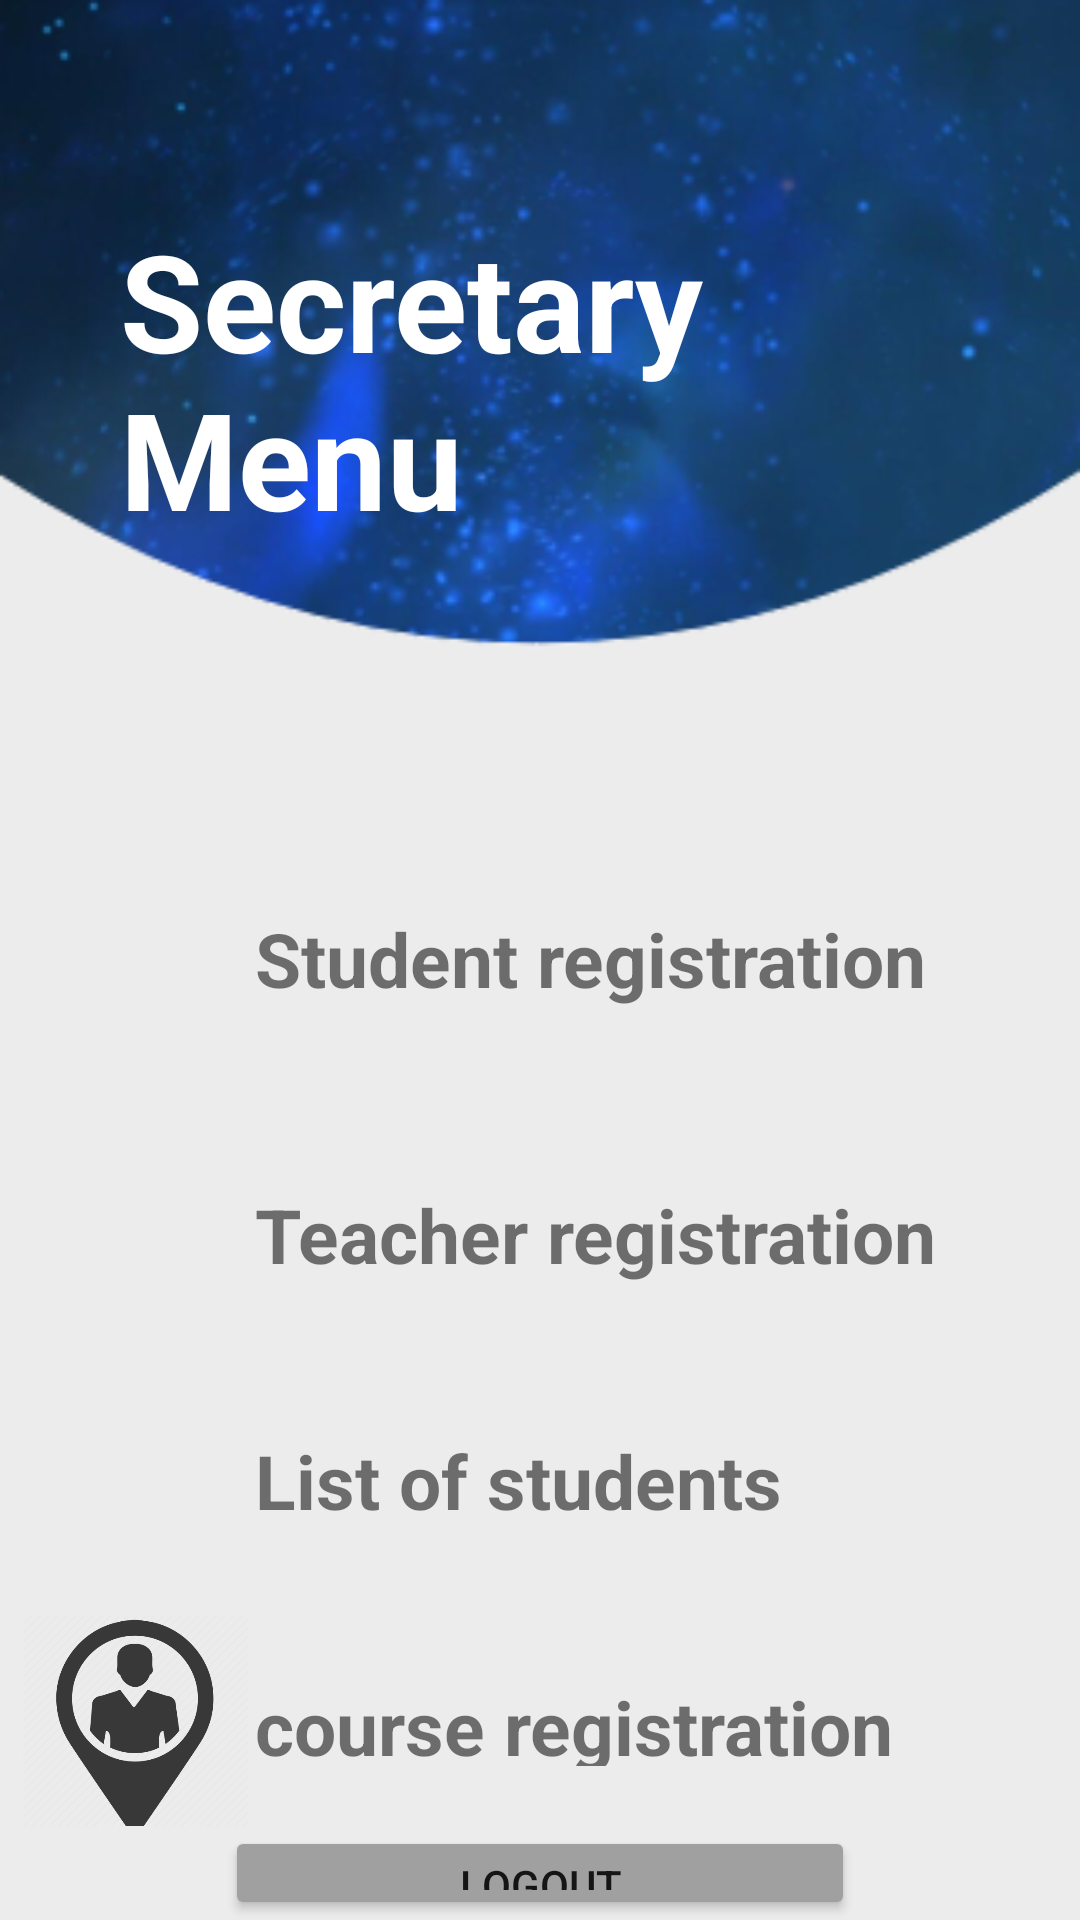

Android layout source for this screen:
<!-- AndroidManifest.xml: application theme Theme.MyApp -->
<!-- res/layout/activity_menu_secretary.xml -->
<?xml version="1.0" encoding="utf-8"?>
<RelativeLayout xmlns:android="http://schemas.android.com/apk/res/android"
    xmlns:app="http://schemas.android.com/apk/res-auto"
    xmlns:tools="http://schemas.android.com/tools"
    android:layout_width="match_parent"
    android:layout_height="match_parent"
    android:background="@drawable/screen2"
    tools:context=".view.menuSecretary">

    <TextView
        android:id="@+id/Menu"
        android:layout_width="wrap_content"
        android:layout_height="wrap_content"
        android:layout_centerHorizontal="true"
        android:text="Secretary Menu"
        android:textColor="@color/white"
        android:textSize="45dp"
        android:textStyle="bold"
        android:layout_marginTop="70dp"
        android:layout_marginLeft="70dp"
        android:layout_marginRight="10dp"
        />

    <LinearLayout
        android:id="@+id/registration1"
        android:layout_width="wrap_content"
        android:layout_height="80dp"
        android:layout_below="@+id/Menu"
        android:layout_marginLeft="5dp"
        android:layout_marginTop="100dp">

        <ImageView
            android:id="@+id/imageRegistration1"
            android:layout_width="80dp"
            android:layout_height="75dp"
            android:src="@drawable/rgi" />

        <TextView
            android:id="@+id/ClickRegistration1"
            android:layout_width="wrap_content"
            android:layout_height="wrap_content"
            android:layout_marginVertical="20dp"
            android:text="Student registration"
            android:textSize="25dp"
            android:textStyle="bold" />

    </LinearLayout>

    <LinearLayout
        android:id="@+id/registration2"
        android:layout_width="wrap_content"
        android:layout_height="80dp"
        android:layout_below="@+id/registration1"
        android:layout_marginLeft="5dp"
        android:layout_marginTop="2dp"
        android:paddingTop="10dp">

        <ImageView
            android:id="@+id/imageRegistration2"
            android:layout_width="80dp"
            android:layout_height="70dp"
            android:src="@drawable/rgi" />

        <TextView
            android:id="@+id/ClickRegistration2"
            android:layout_width="wrap_content"
            android:layout_height="40dp"
            android:layout_marginVertical="20dp"
            android:text="Teacher registration"
            android:textSize="25dp"
            android:textStyle="bold" />

    </LinearLayout>

    <LinearLayout
        android:id="@+id/list"
        android:layout_width="wrap_content"
        android:layout_height="80dp"
        android:layout_below="@+id/registration2"
        android:layout_marginLeft="5dp"
        android:paddingTop="10dp"
        android:layout_marginTop="2dp"
   >

        <ImageView
            android:id="@+id/imageList"
            android:layout_width="80dp"
            android:layout_height="75dp"
            android:src="@drawable/stu" />

        <TextView
            android:id="@+id/ClickList"
            android:layout_width="wrap_content"
            android:layout_height="wrap_content"
            android:layout_marginVertical="20dp"
            android:text="List of students"
            android:textSize="25dp"
            android:textStyle="bold" />

    </LinearLayout>

    <LinearLayout
        android:layout_width="wrap_content"
        android:layout_height="80dp"
        android:id="@+id/placement"
        android:layout_below="@+id/list"
        android:layout_marginLeft="5dp"
        android:layout_marginTop="2dp"
        android:paddingTop="10dp">

        <ImageView
            android:id="@+id/imagePlacement"
            android:layout_width="80dp"
            android:layout_height="75dp"
            android:src="@drawable/sru1" />

        <TextView
            android:id="@+id/ClickPlacement"
            android:layout_width="wrap_content"
            android:layout_height="wrap_content"
            android:text="course registration"
            android:textSize="25dp"
            android:layout_marginVertical="20dp"
            android:textStyle="bold" />

    </LinearLayout>

    <Button
        android:id="@+id/LogoutBtn"
        android:layout_width="210dp"
        android:layout_height="60dp"
        android:layout_below="@id/placement"
        android:layout_centerHorizontal="true"
        android:backgroundTint="#a0a0a0"
        android:layout_marginLeft="-150dp"
        android:layout_marginTop="0dp"
        android:text="Logout" />

</RelativeLayout>
<!-- resources referenced by this layout -->
<resources>
  <!-- drawable screen2: png bitmap (drawable, 119838 bytes) -->
  <!-- drawable sru1: png bitmap (drawable, 19890 bytes) -->
  <style name="Theme.MyApp" parent="Theme.MaterialComponents.DayNight.NoActionBar">
          
          <item name="colorPrimary">@color/purple_500</item>
          <item name="colorPrimaryVariant">@color/purple_700</item>
          <item name="colorOnPrimary">@color/white</item>
          
          <item name="colorSecondary">@color/teal_200</item>
          <item name="colorSecondaryVariant">@color/teal_700</item>
          <item name="colorOnSecondary">@color/black</item>
          
          <item name="android:statusBarColor" tools:targetApi="l">?attr/colorPrimaryVariant</item>
          
      </style>
  <!-- not gathered from this repository: default colours our renderer supplied (Android Studio template values) -->
  <color name="purple_500">#FF6200EE</color>
  <color name="purple_700">#FF3700B3</color>
  <color name="teal_200">#FF03DAC5</color>
  <color name="teal_700">#FF018786</color>
  <color name="black">#FF000000</color>
  <color name="white">#FFFFFFFF</color>
</resources>
